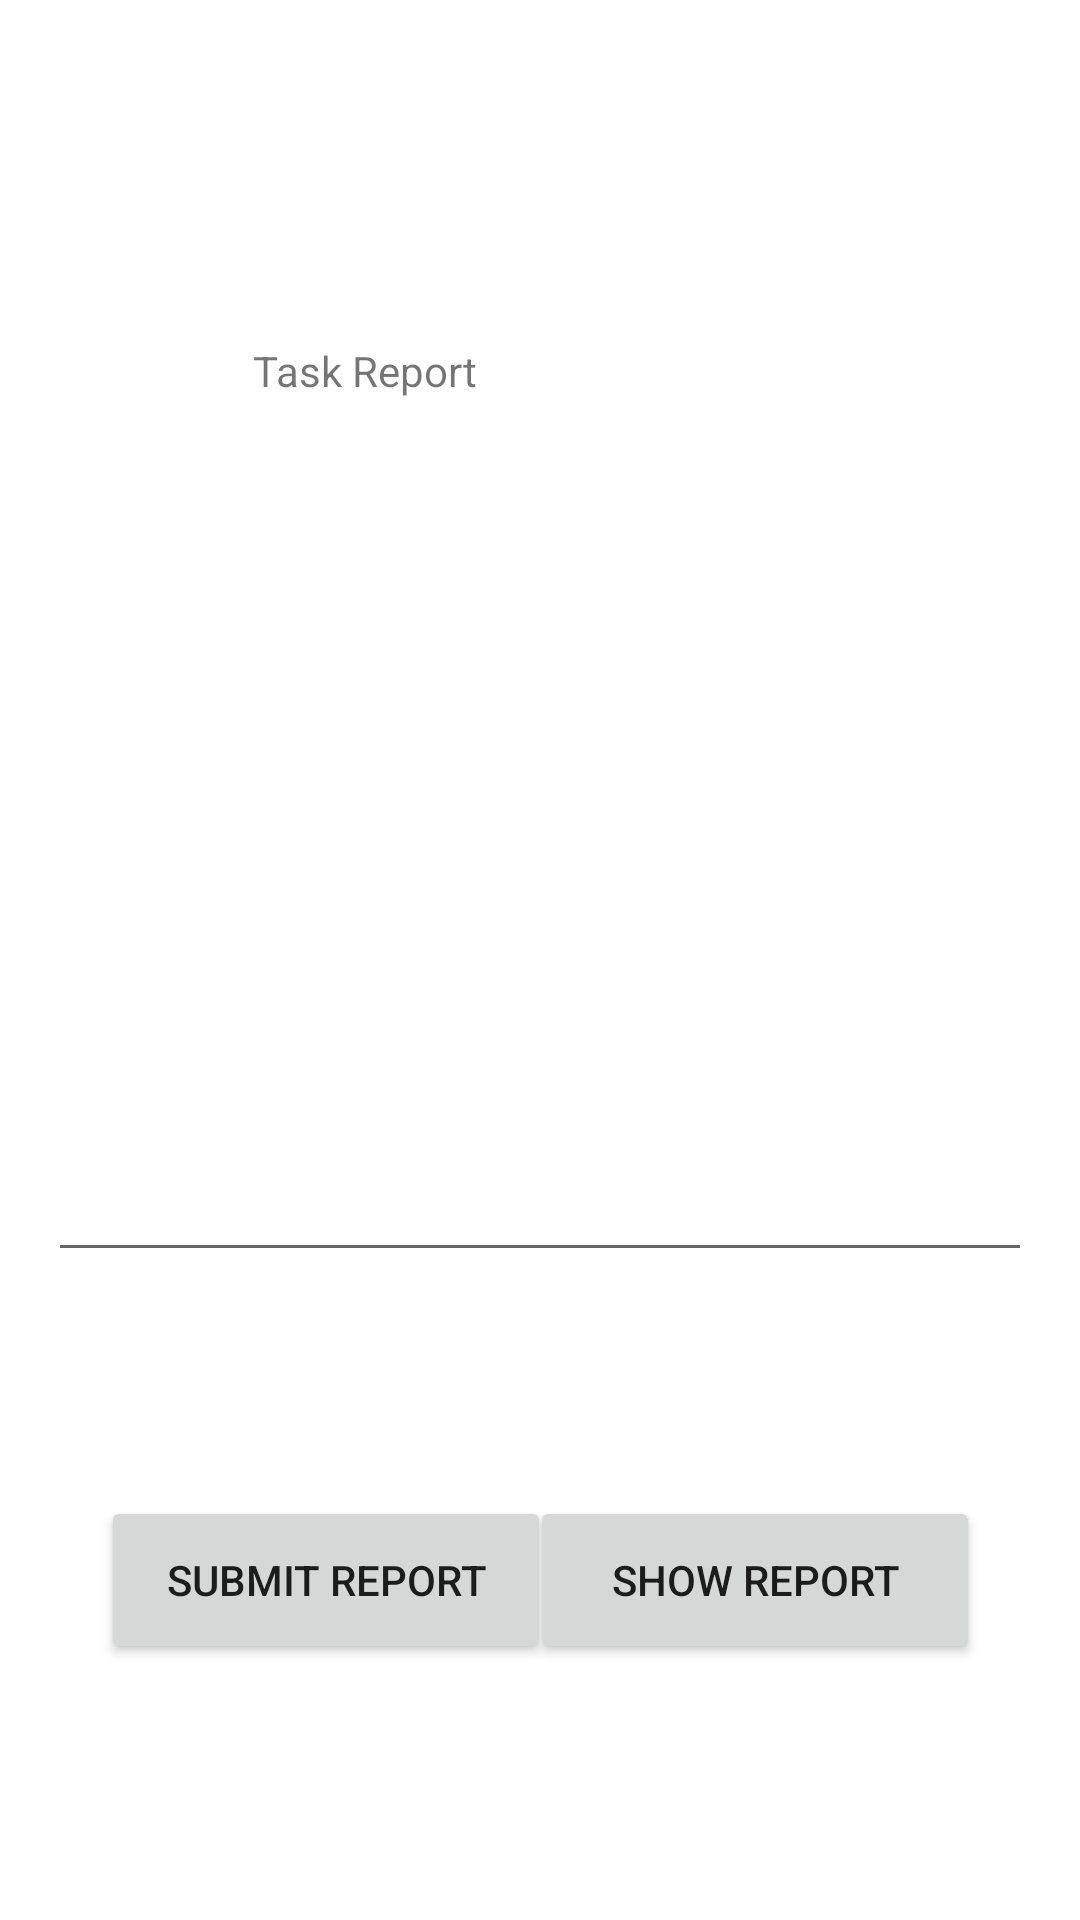

Produce the Android XML layout that renders to this screen, including the resource entries it uses.
<!-- AndroidManifest.xml: application theme Theme.ProjectManagement -->
<!-- res/layout/activity_task_report.xml -->
<?xml version="1.0" encoding="utf-8"?>
<androidx.constraintlayout.widget.ConstraintLayout xmlns:android="http://schemas.android.com/apk/res/android"
    xmlns:app="http://schemas.android.com/apk/res-auto"
    xmlns:tools="http://schemas.android.com/tools"
    android:layout_width="match_parent"
    android:layout_height="match_parent"
    tools:context=".TaskReportActivity">

    <EditText
        android:id="@+id/report"
        android:layout_width="328dp"
        android:layout_height="156dp"
        android:ems="10"
        android:gravity="start|top"
        android:inputType="textMultiLine"
        app:layout_constraintBottom_toBottomOf="parent"
        app:layout_constraintEnd_toEndOf="parent"
        app:layout_constraintHorizontal_bias="0.496"
        app:layout_constraintStart_toStartOf="parent"
        app:layout_constraintTop_toTopOf="parent"
        app:layout_constraintVertical_bias="0.554" />

    <TextView
        android:id="@+id/ReportTitle"
        android:layout_width="190dp"
        android:layout_height="46dp"
        android:text="Task Report"
        app:layout_constraintBottom_toBottomOf="parent"
        app:layout_constraintEnd_toEndOf="parent"
        app:layout_constraintHorizontal_bias="0.497"
        app:layout_constraintStart_toStartOf="parent"
        app:layout_constraintTop_toTopOf="parent"
        app:layout_constraintVertical_bias="0.192" />

    <Button
        android:id="@+id/submitBtn"
        android:layout_width="150dp"
        android:layout_height="56dp"
        android:text="Submit Report"
        app:layout_constraintBottom_toBottomOf="parent"
        app:layout_constraintEnd_toEndOf="parent"
        app:layout_constraintHorizontal_bias="0.16"
        app:layout_constraintStart_toStartOf="parent"
        app:layout_constraintTop_toTopOf="parent"
        app:layout_constraintVertical_bias="0.854" />

    <Button
        android:id="@+id/showReport"
        android:layout_width="150dp"
        android:layout_height="56dp"
        android:text="Show Report"
        app:layout_constraintBottom_toBottomOf="parent"
        app:layout_constraintEnd_toEndOf="parent"
        app:layout_constraintHorizontal_bias="0.842"
        app:layout_constraintStart_toStartOf="parent"
        app:layout_constraintTop_toTopOf="parent"
        app:layout_constraintVertical_bias="0.854" />
</androidx.constraintlayout.widget.ConstraintLayout>
<!-- resources referenced by this layout -->
<resources>
  <style name="Theme.ProjectManagement" parent="Theme.MaterialComponents.DayNight.DarkActionBar">
          
          <item name="colorPrimary">@color/purple_500</item>
          <item name="colorPrimaryVariant">@color/purple_700</item>
          <item name="colorOnPrimary">@color/white</item>
          
          <item name="colorSecondary">@color/teal_200</item>
          <item name="colorSecondaryVariant">@color/teal_700</item>
          <item name="colorOnSecondary">@color/black</item>
          
          <item name="android:statusBarColor" tools:targetApi="l">?attr/colorPrimaryVariant</item>
          
      </style>
  <!-- not gathered from this repository: default colours our renderer supplied (Android Studio template values) -->
  <color name="purple_500">#FF6200EE</color>
  <color name="purple_700">#FF3700B3</color>
  <color name="teal_200">#FF03DAC5</color>
  <color name="teal_700">#FF018786</color>
  <color name="black">#FF000000</color>
  <color name="white">#FFFFFFFF</color>
</resources>
